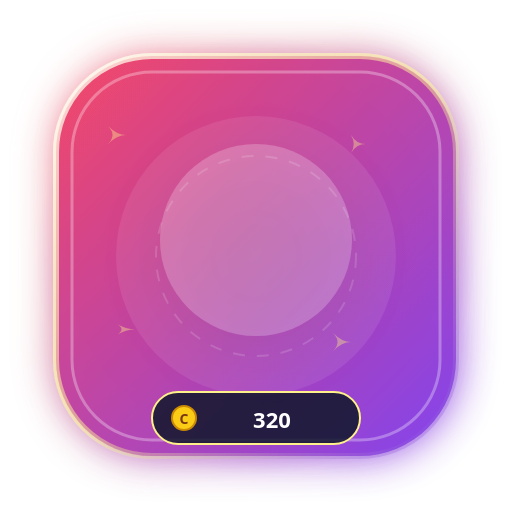
t = 0.00 s
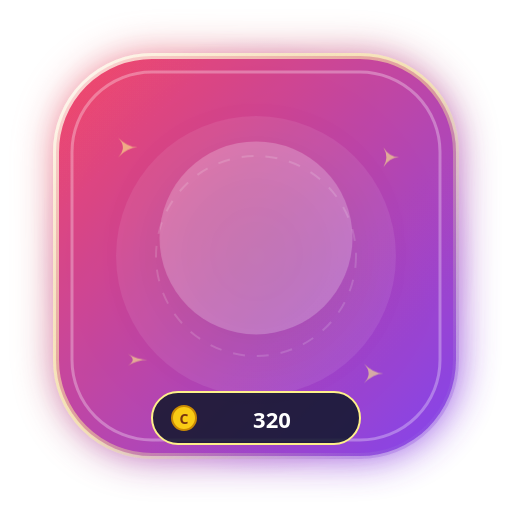
t = 0.40 s
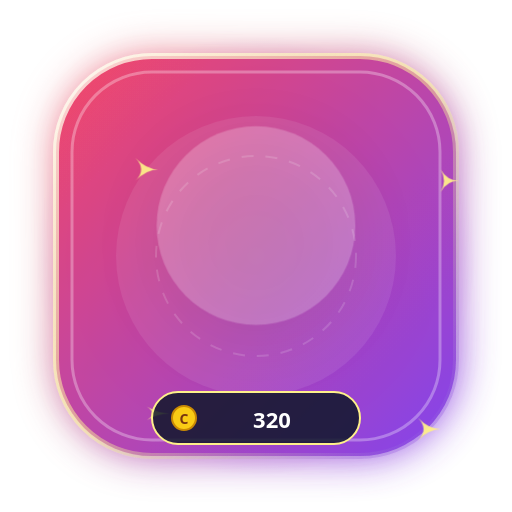
t = 1.20 s
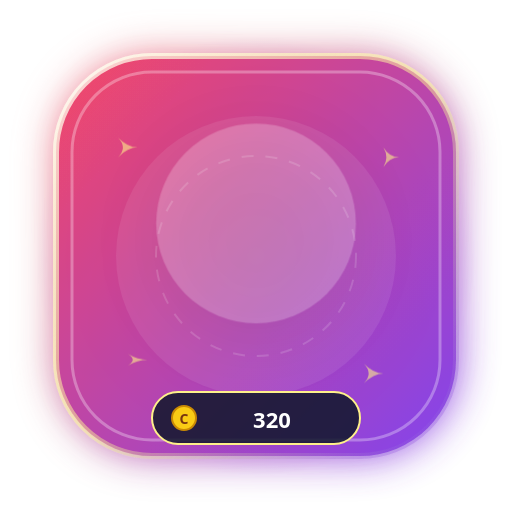
t = 1.60 s
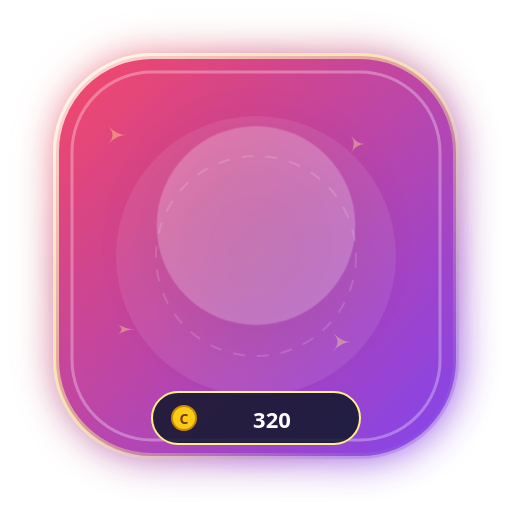
t = 2.00 s
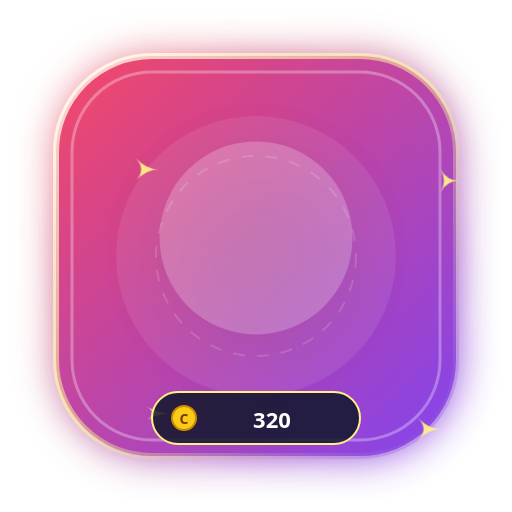
t = 2.80 s

The animated SVG that drew these frames (rendered in a browser with its animation timeline set to each time). Animation: 4 CSS @keyframes rules; one cycle of 3.20 s, repeats indefinitely.

<svg xmlns="http://www.w3.org/2000/svg" viewBox="0 0 256 256" width="256" height="256" fill="none">
  <defs>
    <linearGradient id="g_heart_explosion_pulse_bg" x1="0%" y1="0%" x2="100%" y2="100%">
      <stop offset="0%" stop-color="#f43f5e" />
      <stop offset="100%" stop-color="#7c3aed" />
    </linearGradient>
    <radialGradient id="g_heart_explosion_pulse_halo" cx="50%" cy="50%" r="50%">
      <stop offset="0%" stop-color="#fef08a" stop-opacity="0.65" />
      <stop offset="60%" stop-color="#f43f5e" stop-opacity="0.25" />
      <stop offset="100%" stop-color="#7c3aed" stop-opacity="0" />
    </radialGradient>
    <linearGradient id="g_heart_explosion_pulse_border" x1="0%" y1="0%" x2="100%" y2="100%">
      <stop offset="0%" stop-color="#ffffff" stop-opacity="0.8" />
      <stop offset="50%" stop-color="#fef08a" stop-opacity="0.5" />
      <stop offset="100%" stop-color="#7c3aed" stop-opacity="0.3" />
    </linearGradient>
    <filter id="glow_heart_explosion_pulse" x="-30%" y="-30%" width="160%" height="160%">
      <feGaussianBlur stdDeviation="10" result="blur" />
      <feComposite in="SourceGraphic" in2="blur" operator="over" />
    </filter>
  </defs>
  
        <style>
          @keyframes floatAnim {
            0%, 100% { transform: translateY(0px) scale(1); }
            50% { transform: translateY(-8px) scale(1.04); }
          }
          @keyframes pulseGlow {
            0%, 100% { filter: drop-shadow(0 0 12px rgba(255,255,255,0.45)); opacity: 0.95; }
            50% { filter: drop-shadow(0 0 24px rgba(255,215,0,0.8)); opacity: 1; }
          }
          @keyframes spinSlow {
            0% { transform: rotate(0deg); }
            100% { transform: rotate(360deg); }
          }
          @keyframes shimmer {
            0% { opacity: 0.4; transform: scale(0.9); }
            50% { opacity: 1; transform: scale(1.15); }
            100% { opacity: 0.4; transform: scale(0.9); }
          }
          .anim-content { animation: floatAnim 3.2s ease-in-out infinite; transform-origin: center; }
          .anim-glow { animation: pulseGlow 2.5s ease-in-out infinite; }
          .anim-star { animation: shimmer 2s ease-in-out infinite; }
        </style>
        
  
  <!-- Outer Ambient Radial Aura -->
  <circle cx="128" cy="128" r="110" fill="url(#g_heart_explosion_pulse_halo)" />

  <!-- Shield Base Card (Rounded Hexagon / Rounded Rect) -->
  <rect x="28" y="28" width="200" height="200" rx="48" fill="url(#g_heart_explosion_pulse_bg)" stroke="url(#g_heart_explosion_pulse_border)" stroke-width="3" filter="url(#glow_heart_explosion_pulse)" opacity="0.95" />

  <!-- Inner Shimmer Layer -->
  <rect x="36" y="36" width="184" height="184" rx="40" fill="none" stroke="#ffffff" stroke-width="1.5" stroke-opacity="0.3" />
  
  <!-- Decorative Background Elements -->
  <circle cx="128" cy="128" r="70" fill="#ffffff" fill-opacity="0.08" />
  <circle cx="128" cy="128" r="50" fill="none" stroke="#ffffff" stroke-opacity="0.15" stroke-dasharray="6 6" />

  <!-- Floating Sparkles -->
  <g class="anim-star" fill="#fef08a">
    <path d="M 60 70 Q 65 75 70 75 Q 65 75 60 80 Q 65 75 60 70 Z" />
    <path d="M 195 75 Q 198 80 203 80 Q 198 80 195 85 Q 198 80 195 75 Z" />
    <path d="M 185 185 Q 190 190 195 190 Q 190 190 185 195 Q 190 190 185 185 Z" />
    <path d="M 65 180 Q 70 183 75 183 Q 70 183 65 186 Q 70 183 65 180 Z" />
  </g>

  <!-- Central Visual Glyph / Art -->
  <g class="anim-content" id="artwork">
    <circle cx="128" cy="120" r="48" fill="#ffffff" fill-opacity="0.22" filter="drop-shadow(0 8px 16px rgba(0,0,0,0.3))" />
    <text x="128" y="142" font-family="'Apple Color Emoji', 'Segoe UI Emoji', 'Noto Color Emoji', sans-serif" font-size="58" text-anchor="middle" filter="drop-shadow(0 4px 8px rgba(0,0,0,0.4))">
      💥
    </text>
  </g>

  <!-- Bottom Coin Value Pill -->
  <g id="price-tag">
    <rect x="76" y="196" width="104" height="26" rx="13" fill="#0f172a" fill-opacity="0.85" stroke="#fef08a" stroke-width="1" />
    <circle cx="92" cy="209" r="6" fill="#facc15" stroke="#ca8a04" stroke-width="1" />
    <text x="92" y="212" font-family="system-ui, sans-serif" font-size="7" font-weight="900" fill="#78350f" text-anchor="middle">C</text>
    <text x="136" y="214" font-family="system-ui, -apple-system, sans-serif" font-size="11" font-weight="800" fill="#ffffff" text-anchor="middle">
      320
    </text>
  </g>
</svg>
